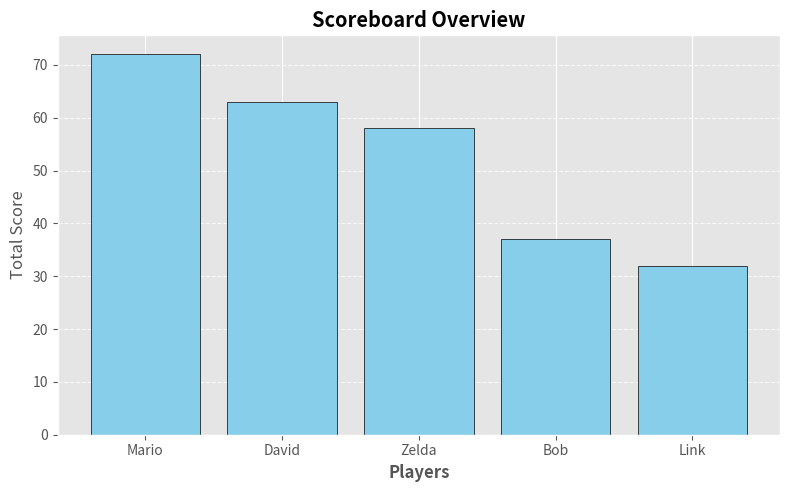
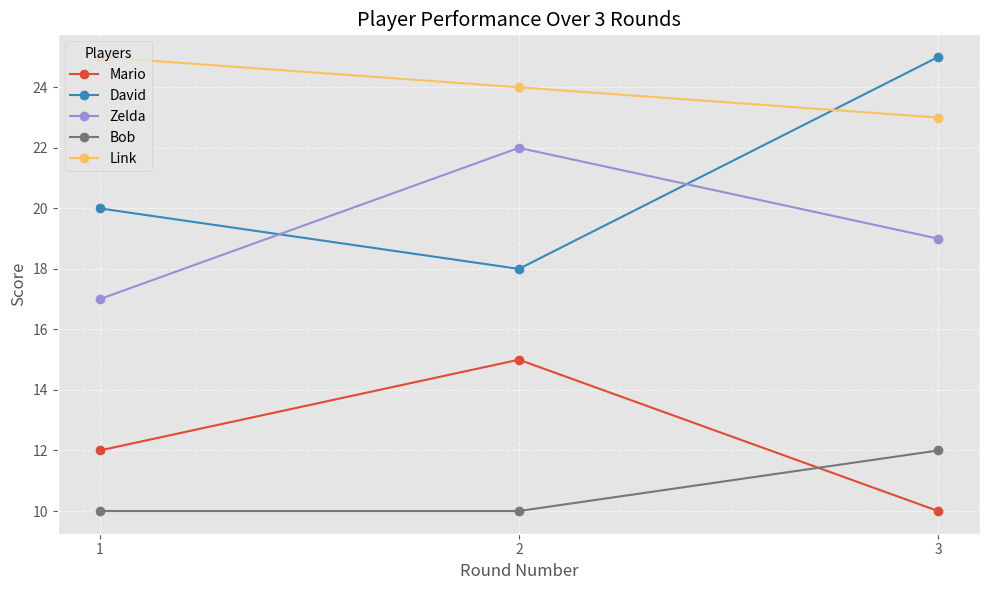

Python code for these plots, in order:
import matplotlib.pyplot as plt
import pandas as pd

players = ["Bob", "David", "Zelda", "Link", "Mario"]
# Scores for each player in three rounds
scores = [
    [12, 15, 10],   # Bob
    [20, 18, 25],   # David
    [17, 22, 19],   # Zelda
    [10, 10, 12],   # Link
    [25, 24, 23]    # Mario
]

# Step 1: Calculate totals and means
player_data = []
for i, s in enumerate(scores, start=1):
    total = sum(s)
    mean = total / len(s)
    highest = max(s)
    players = ["Bob", "David", "Zelda", "Link", "Mario"]
    player_data.append({
        "Player": players[i - 1],
        "Total": total,
        "Mean": round(mean, 2),
        "Highest Round Score": highest
    })

# Step 2: Sort by total score (descending)
ranked = sorted(player_data, key=lambda x: x["Total"], reverse=True)

# Step 3: Display rankings
print("Final Rankings:\n")
for rank, pdata in enumerate(ranked, start=1):
    print(f"{rank}. {pdata['Player']} | Total: {pdata['Total']} | Mean: {pdata['Mean']} | Highest Round: {pdata['Highest Round Score']}")

    names = [pdata["Player"] for pdata in ranked]
    scores = [pdata["Total"] for pdata in ranked]

# Step 4: Prepare data for plotting
totals = [pdata["Total"] for pdata in ranked]
names = [pdata["Player"] for pdata in ranked]

# Step 5: Plotting the results
plt.style.use('ggplot')  # Use a ggplot style for better aesthetics

# Create a bar chart
plt.figure(figsize=(8, 5))
plt.bar(names, totals, color="skyblue", edgecolor="black")

# Add labels and title
plt.xlabel("Players")
plt.ylabel("Total Score")
plt.title("Scoreboard Overview")
plt.grid(axis="y", linestyle="--", alpha=0.7)

# Show the plot
plt.tight_layout()
plt.show()

# Bold the Player title in the chart
plt.xlabel("Players", fontweight="bold")
plt.ylabel("Total Score", fontstyle="italic")
plt.title("Scoreboard Overview", fontweight="bold")

# Rounds (x-axis)
rounds = [1, 2, 3]

# Create figure
plt.figure(figsize=(10, 6))

# Plot each player's scores
# Use the original scores list for per-player round scores
original_scores = [
    [12, 15, 10],   # Bob
    [20, 18, 25],   # David
    [17, 22, 19],   # Zelda
    [10, 10, 12],   # Link
    [25, 24, 23]    # Mario
]
for name, player_scores in zip(names, original_scores):
    plt.plot(rounds, player_scores, marker="o", label=name)

# Labels and styling
plt.title("Player Performance Over 3 Rounds")
plt.xlabel("Round Number")
plt.ylabel("Score")
plt.xticks(rounds)
plt.legend(title="Players")
plt.grid(True, linestyle="--", alpha=0.6)

# Display the chart
plt.tight_layout()
plt.show()

# Create a DataFrame from the ranked player data
df = pd.DataFrame(ranked)

# Display the DataFrame
print(df.to_string(index=False)) 
